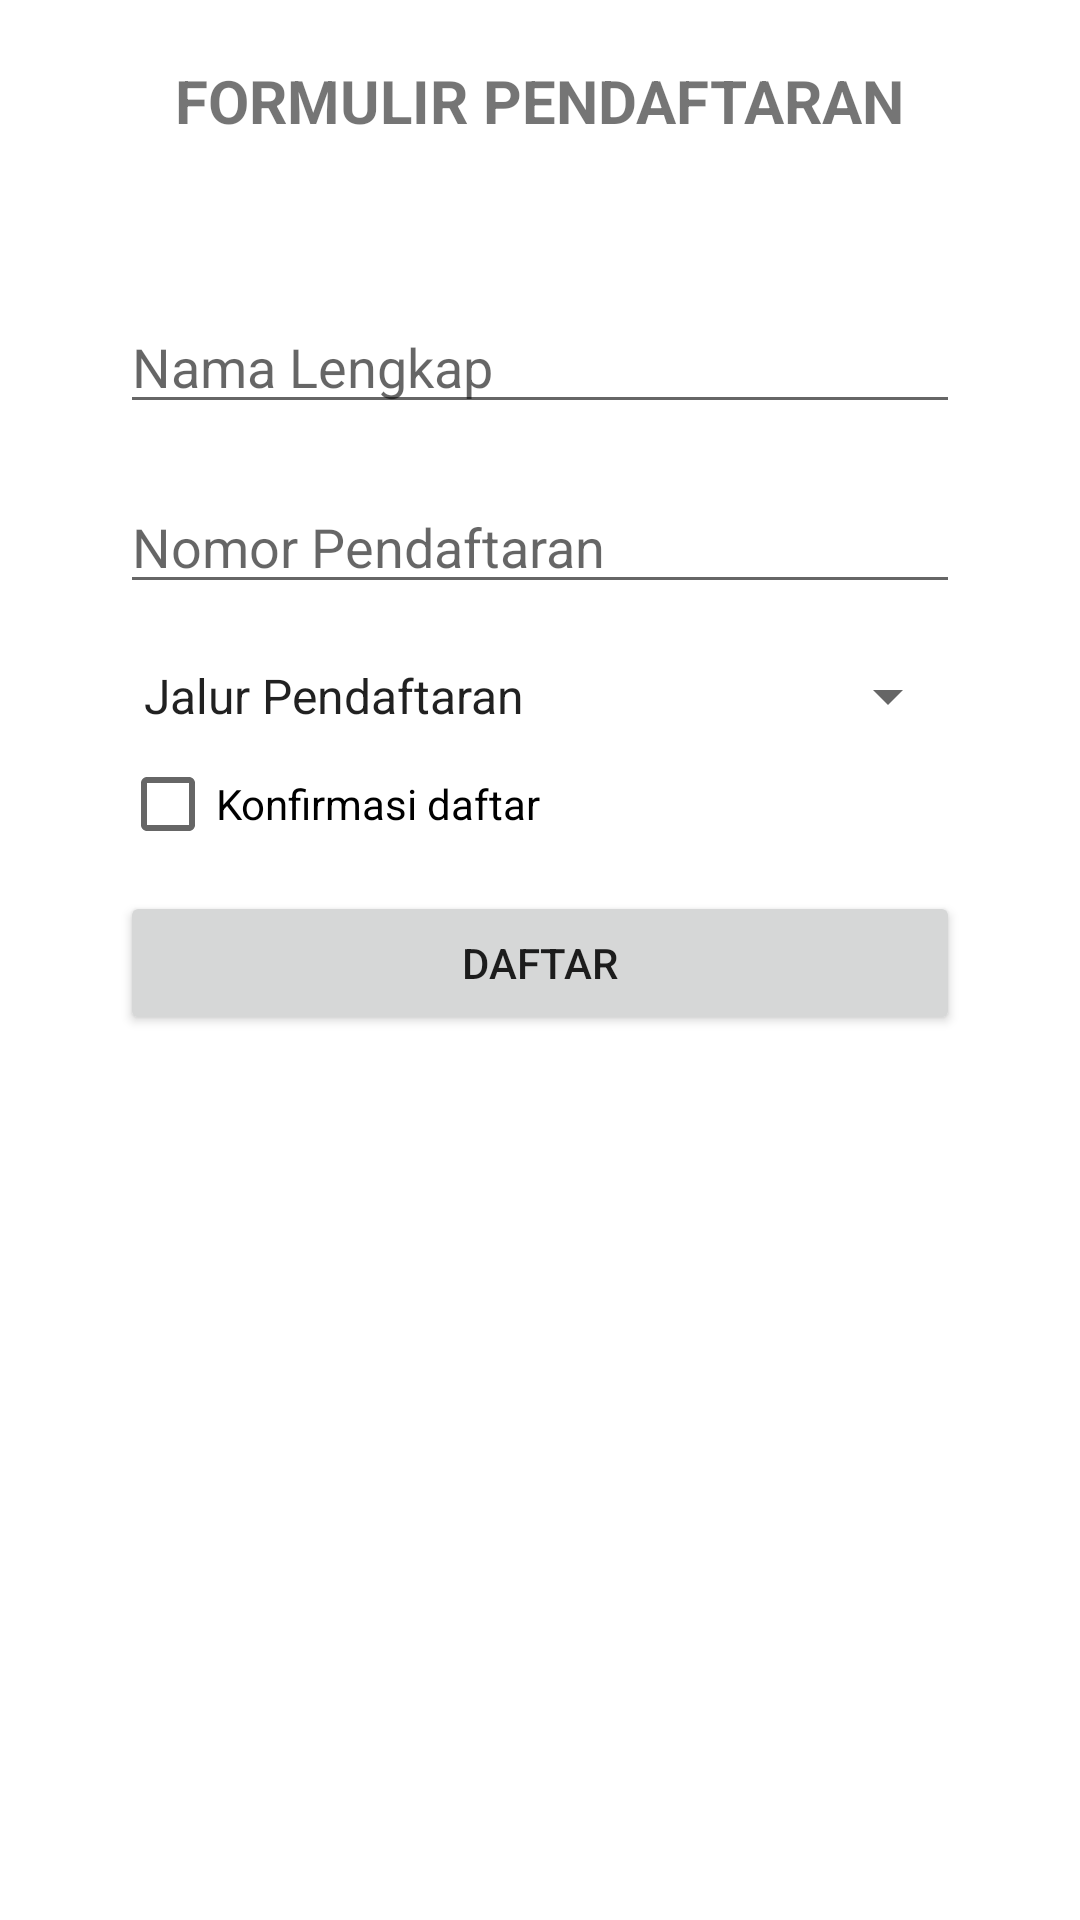

Android layout source for this screen:
<!-- AndroidManifest.xml: application theme Theme.UTS_CarissaMC -->
<!-- res/layout/activity_main.xml -->
<?xml version="1.0" encoding="utf-8"?>
<RelativeLayout xmlns:android="http://schemas.android.com/apk/res/android"
    xmlns:app="http://schemas.android.com/apk/res-auto"
    xmlns:tools="http://schemas.android.com/tools"
    android:layout_width="match_parent"
    android:layout_height="match_parent"
    tools:context=".MainActivity">

    <TextView
        android:layout_width="wrap_content"
        android:layout_height="wrap_content"
        android:layout_gravity="center_horizontal"
        android:layout_marginBottom="30dp"
        android:layout_marginTop="20sp"
        android:gravity="center"
        android:text="FORMULIR PENDAFTARAN"
        android:textSize="20sp"
        android:textStyle="bold"
        android:layout_centerHorizontal="true"/>

    <EditText
        android:id="@+id/et_nama"
        android:layout_width="match_parent"
        android:layout_height="wrap_content"
        android:hint="Nama Lengkap"
        android:layout_marginTop="100sp"
        android:layout_marginLeft="40sp"
        android:layout_marginRight="40sp"
        />

    <EditText
        android:id="@+id/et_nomor"
        android:layout_width="match_parent"
        android:layout_height="wrap_content"
        android:hint="Nomor Pendaftaran"
        android:inputType="number"
        android:layout_marginTop="160sp"
        android:layout_marginLeft="40sp"
        android:layout_marginRight="40sp"
        />

    <Spinner
        android:id="@+id/sp_jalur"
        android:layout_width="match_parent"
        android:layout_height="wrap_content"
        android:layout_marginTop="220sp"
        android:layout_marginLeft="40sp"
        android:layout_marginRight="40sp"
        android:entries="@array/arr_jalurpendaftaran"
        />

    <CheckBox
        android:id="@+id/cb_konfirmasi"
        android:layout_width="match_parent"
        android:layout_height="wrap_content"
        android:text="Konfirmasi daftar"
        android:layout_below="@+id/sp_jalur"
        android:layout_marginLeft="40sp"
        android:onClick="onCheckboxClicked"
        />

    <Button
        android:id="@+id/btn_daftar"
        android:layout_width="match_parent"
        android:layout_height="wrap_content"
        android:layout_below="@id/cb_konfirmasi"
        android:layout_marginTop="5dp"
        android:text="Daftar"
        android:layout_marginLeft="40sp"
        android:layout_marginRight="40sp"
        />

</RelativeLayout>
<!-- resources referenced by this layout -->
<resources>
  <string-array name="arr_jalurpendaftaran">
          <item>Jalur Pendaftaran</item>
          <item>Jalur tanpa tes</item>
          <item>Tes tertulis</item>
          <item>Wawancara</item>
          <item>Rekomendasi</item>
      </string-array>
  <style name="Theme.UTS_CarissaMC" parent="Theme.MaterialComponents.DayNight.DarkActionBar">
          
          <item name="colorPrimary">@color/purple_500</item>
          <item name="colorPrimaryVariant">@color/purple_700</item>
          <item name="colorOnPrimary">@color/white</item>
          
          <item name="colorSecondary">@color/teal_200</item>
          <item name="colorSecondaryVariant">@color/teal_700</item>
          <item name="colorOnSecondary">@color/black</item>
          
          <item name="android:statusBarColor">?attr/colorPrimaryVariant</item>
          
      </style>
  <!-- not gathered from this repository: default colours our renderer supplied (Android Studio template values) -->
  <color name="purple_500">#FF6200EE</color>
  <color name="purple_700">#FF3700B3</color>
  <color name="teal_200">#FF03DAC5</color>
  <color name="teal_700">#FF018786</color>
  <color name="black">#FF000000</color>
  <color name="white">#FFFFFFFF</color>
</resources>
